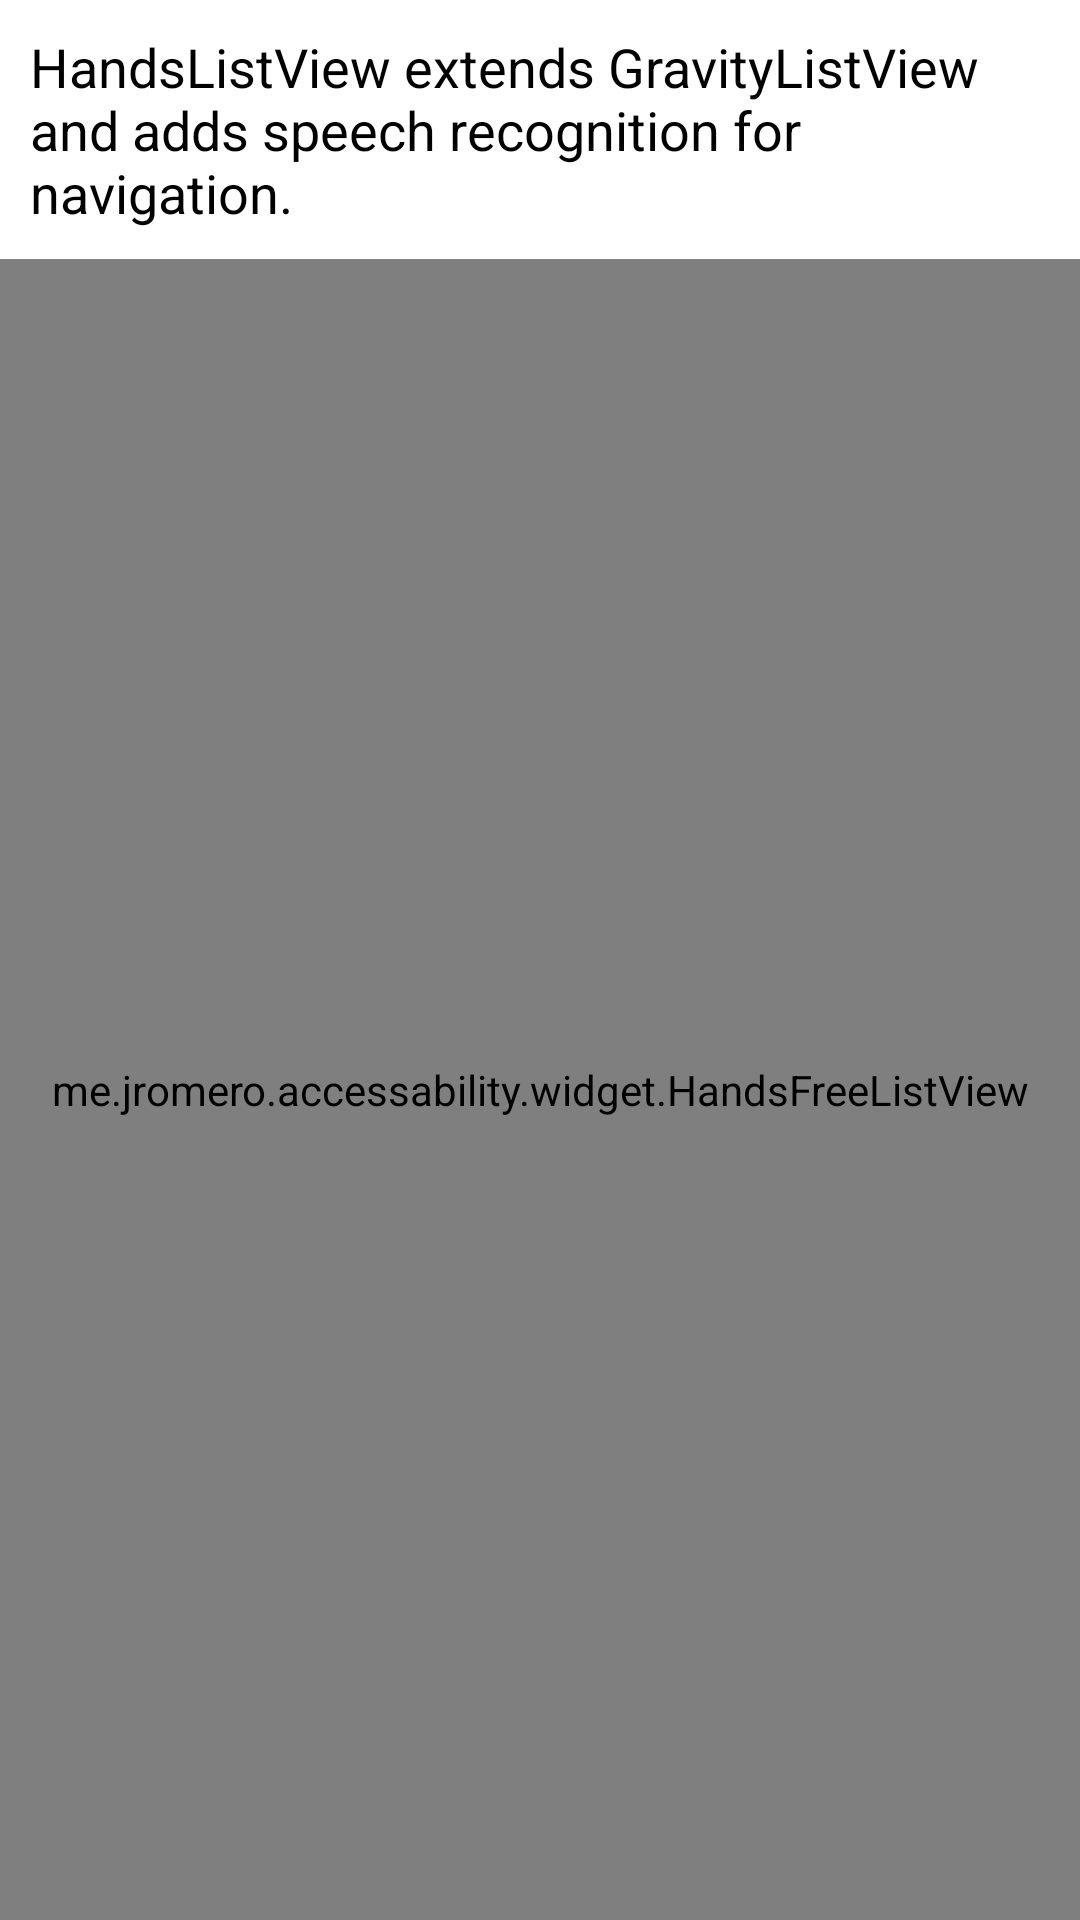

Layout XML and referenced resources for this Android screen:
<!-- AndroidManifest.xml: application theme AppTheme -->
<!-- res/layout/activity_hands_free_list_view.xml -->
<LinearLayout xmlns:android="http://schemas.android.com/apk/res/android"
    xmlns:tools="http://schemas.android.com/tools"
    android:layout_width="match_parent"
    android:layout_height="match_parent"
    android:keepScreenOn="true"
    android:orientation="vertical"
    tools:context=".HandsFreeListViewActivity" >

    <TextView
        android:layout_width="wrap_content"
        android:layout_height="wrap_content"
        android:padding="10dp"
        android:text="@string/hands_free_description"
        android:textAppearance="?android:attr/textAppearanceMedium" />

    <me.example.accessability.widget.HandsFreeListView
        android:id="@android:id/list"
        android:layout_width="match_parent"
        android:layout_height="match_parent" >
    </me.example.accessability.widget.HandsFreeListView>

</LinearLayout>
<!-- resources referenced by this layout -->
<resources>
  <string name="hands_free_description">HandsListView extends GravityListView and adds speech recognition for navigation.</string>
  <style name="AppTheme" parent="AppBaseTheme">
          
      </style>
  <style name="AppBaseTheme" parent="android:Theme.Holo.Light">
          <item name="android:windowActionBar">false</item>
          <item name="android:windowFullscreen">true</item>
          <item name="android:windowNoTitle">true</item>
      </style>
</resources>
